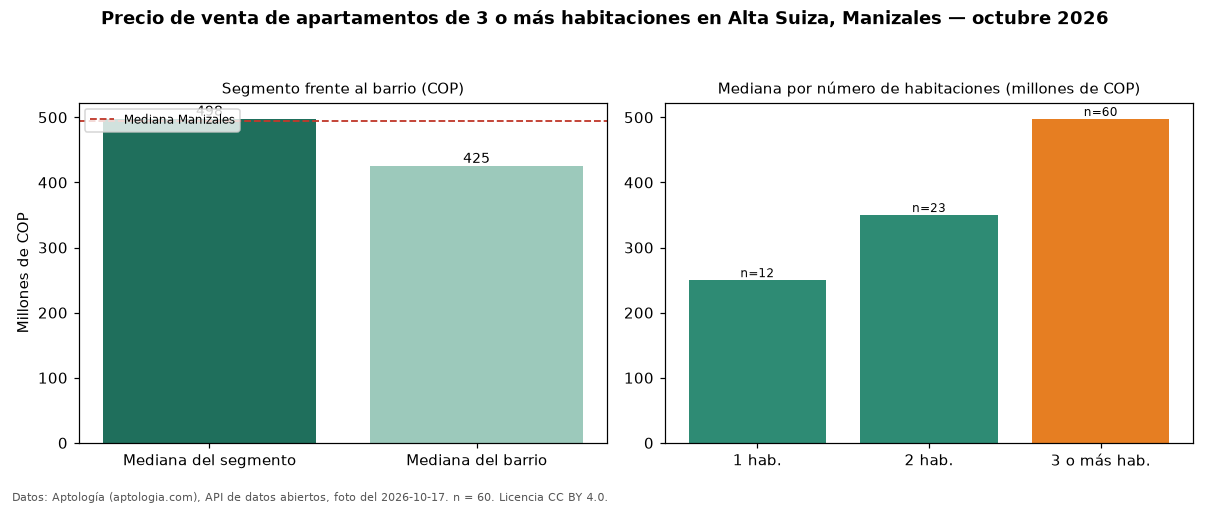

Source data for this figure (header and first rows):
seccion, metrica, valor_cop, n
precio, mediana, 497500000, 60
habitaciones, 1, 250000000, 12
habitaciones, 2, 350000000, 23
habitaciones, 3+, 497500000, 60
barrio, mediana_barrio_todos_los_tamanos, 425000000, 95
ciudad, mediana_ciudad, 495000000, 
fuente, fecha_foto, 2026-10-17, 
fuente, atribucion, https://www.aptologia.com/venta/manizale…, 
